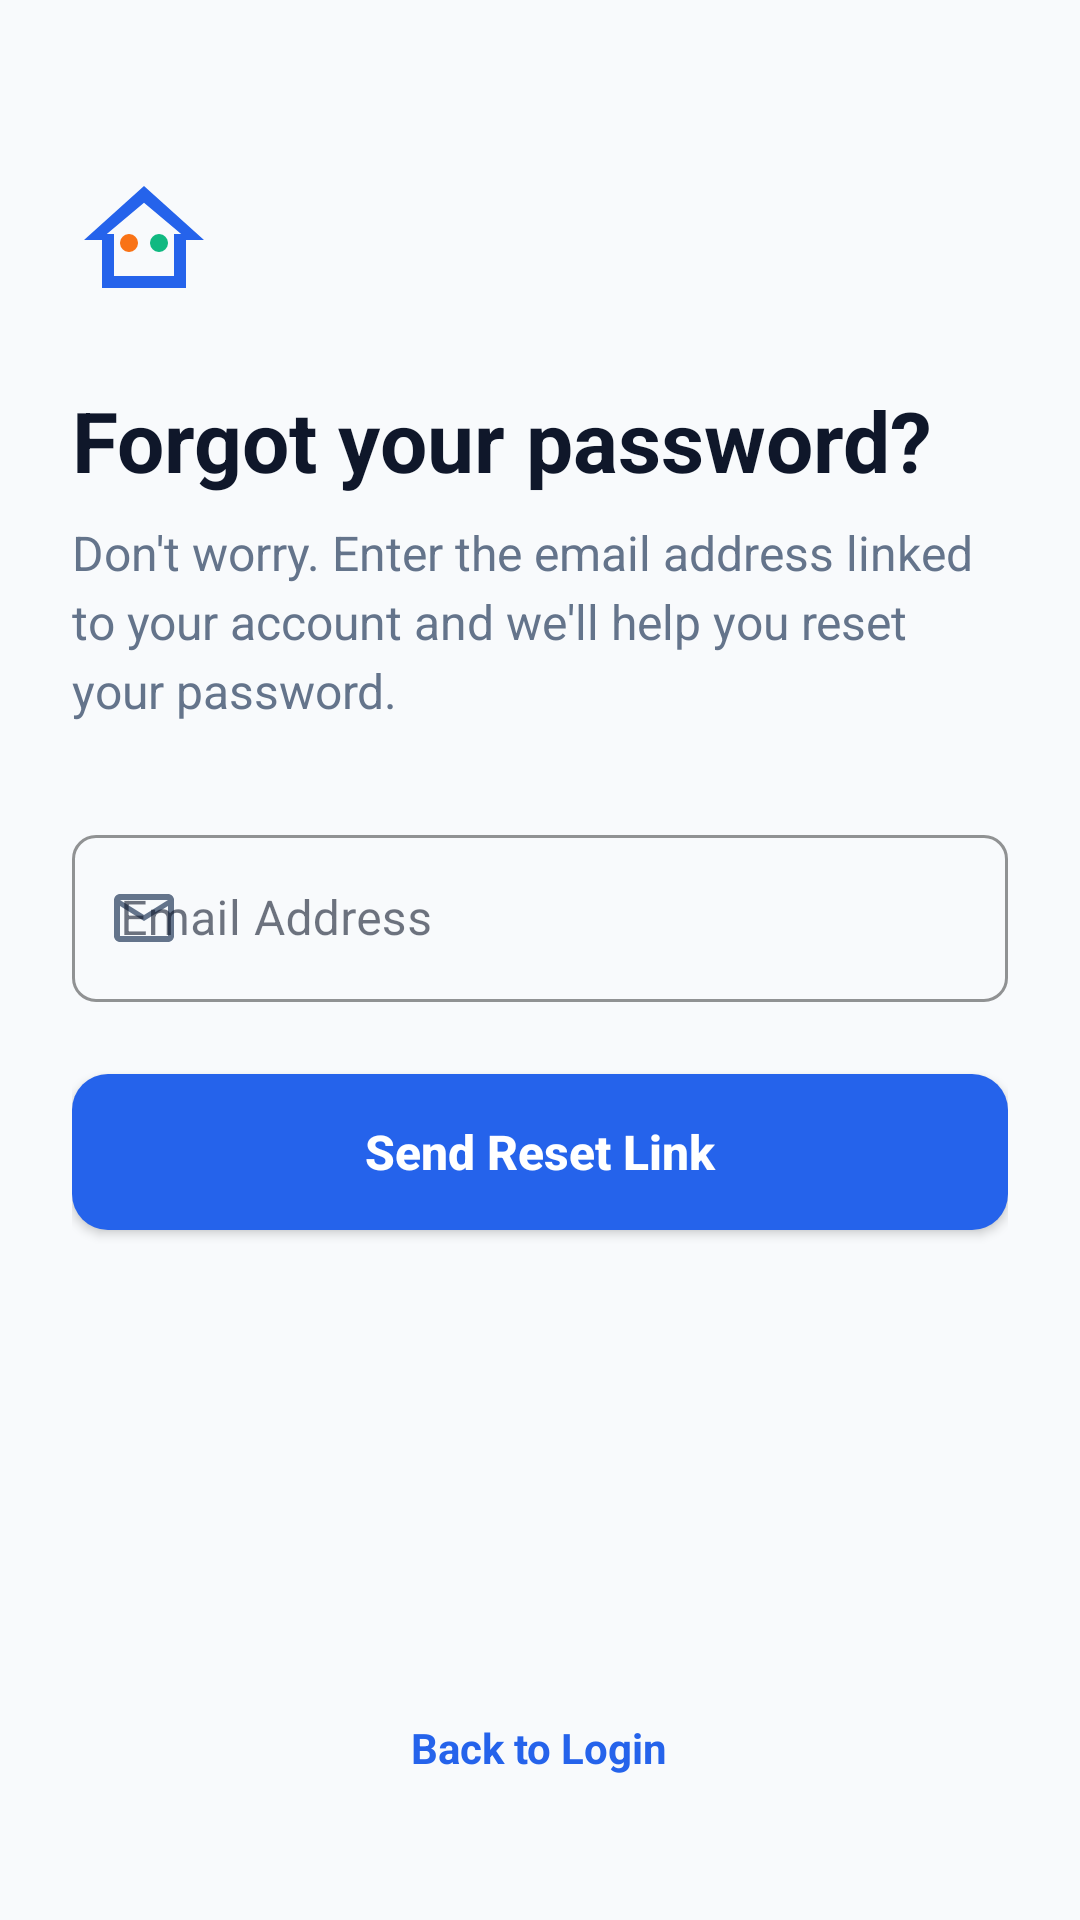

Produce the Android XML layout that renders to this screen, including the resource entries it uses.
<!-- AndroidManifest.xml: application theme Theme.RentMate -->
<!-- res/layout/activity_forgot_password.xml -->
<?xml version="1.0" encoding="utf-8"?>
<androidx.constraintlayout.widget.ConstraintLayout xmlns:android="http://schemas.android.com/apk/res/android"
    xmlns:app="http://schemas.android.com/apk/res-auto"
    xmlns:tools="http://schemas.android.com/tools"
    android:layout_width="match_parent"
    android:layout_height="match_parent"
    android:background="@color/background"
    tools:context=".activities.ForgotPasswordActivity">

    <ScrollView
        android:layout_width="match_parent"
        android:layout_height="match_parent"
        android:fillViewport="true">

        <LinearLayout
            android:layout_width="match_parent"
            android:layout_height="wrap_content"
            android:orientation="vertical"
            android:padding="24dp">

            <ImageView
                android:layout_width="48dp"
                android:layout_height="48dp"
                android:src="@drawable/ic_logo"
                android:contentDescription="@string/cd_logo"
                android:layout_marginTop="32dp" />

            <TextView
                android:layout_width="wrap_content"
                android:layout_height="wrap_content"
                android:text="@string/forgot_password_heading"
                android:textColor="@color/dark_navy"
                android:textSize="28sp"
                android:textStyle="bold"
                android:layout_marginTop="24dp" />

            <TextView
                android:layout_width="wrap_content"
                android:layout_height="wrap_content"
                android:text="@string/forgot_password_desc"
                android:textColor="@color/slate"
                android:textSize="16sp"
                android:layout_marginTop="8dp"
                android:layout_marginBottom="32dp"
                android:lineSpacingExtra="4dp" />

            <com.google.android.material.textfield.TextInputLayout
                android:id="@+id/tilEmail"
                style="@style/Widget.RentMate.TextInputLayout"
                android:layout_width="match_parent"
                android:layout_height="wrap_content"
                android:hint="@string/email_address"
                app:startIconDrawable="@drawable/ic_email"
                app:startIconTint="@color/slate">

                <com.google.android.material.textfield.TextInputEditText
                    android:id="@+id/etEmail"
                    android:layout_width="match_parent"
                    android:layout_height="wrap_content"
                    android:inputType="textEmailAddress" />
            </com.google.android.material.textfield.TextInputLayout>

            <com.google.android.material.button.MaterialButton
                android:id="@+id/btnResetPassword"
                android:layout_width="match_parent"
                android:layout_height="wrap_content"
                android:text="@string/send_reset_link"
                android:layout_marginTop="24dp" />

            <Space
                android:layout_width="match_parent"
                android:layout_height="0dp"
                android:layout_weight="1" />

            <TextView
                android:id="@+id/tvBackToLogin"
                android:layout_width="wrap_content"
                android:layout_height="wrap_content"
                android:text="@string/back_to_login"
                android:textColor="@color/primary"
                android:textSize="14sp"
                android:textStyle="bold"
                android:layout_gravity="center_horizontal"
                android:layout_marginTop="24dp"
                android:layout_marginBottom="16dp"
                android:padding="8dp" />

        </LinearLayout>
    </ScrollView>
</androidx.constraintlayout.widget.ConstraintLayout>
<!-- resources referenced by this layout -->
<resources>
  <color name="background">#F8FAFC</color>
  <color name="dark_navy">#0F172A</color>
  <color name="primary">#2563EB</color>
  <color name="slate">#64748B</color>
  <!-- drawable ic_email (drawable) -->
  <vector xmlns:android="http://schemas.android.com/apk/res/android"
      android:width="24dp"
      android:height="24dp"
      android:viewportWidth="24"
      android:viewportHeight="24"
      android:tint="?attr/colorControlNormal">
      <path
          android:fillColor="@android:color/white"
          android:pathData="M20,4H4C2.9,4 2.01,4.9 2.01,6L2,18c0,1.1 0.9,2 2,2h16c1.1,0 2,-0.9 2,-2V6C22,4.9 21.1,4 20,4zM20,18H4V8l8,5l8,-5V18zM12,11L4,6h16L12,11z"/>
  </vector>
  <!-- drawable ic_logo (drawable) -->
  <vector xmlns:android="http://schemas.android.com/apk/res/android"
      android:width="120dp"
      android:height="120dp"
      android:viewportWidth="24"
      android:viewportHeight="24">
      
      <path
          android:fillColor="#2563EB"
          android:pathData="M12,3 L2,12 h3 v8 h14 v-8 h3 L12,3 z M12,5.8 L18.2,11 h-1.2 v7 h-10 v-7 H5.8 L12,5.8 z"/>
      
      <path
          android:fillColor="#F97316"
          android:pathData="M9.5,14 a1.5,1.5 0 1,0 0,-3 a1.5,1.5 0 0,0 0,3 z"/>
      <path
          android:fillColor="#10B981"
          android:pathData="M14.5,14 a1.5,1.5 0 1,0 0,-3 a1.5,1.5 0 0,0 0,3 z"/>
  </vector>
  <string name="back_to_login">Back to Login</string>
  <string name="cd_logo">RentMate Logo</string>
  <string name="email_address">Email Address</string>
  <string name="forgot_password_desc">Don\'t worry. Enter the email address linked to your account and we\'ll help you reset your password.</string>
  <string name="forgot_password_heading">Forgot your password?</string>
  <string name="send_reset_link">Send Reset Link</string>
  <style name="Widget.RentMate.TextInputLayout" parent="Widget.MaterialComponents.TextInputLayout.OutlinedBox">
          <item name="boxCornerRadiusTopStart">@dimen/corner_radius_small</item>
          <item name="boxCornerRadiusTopEnd">@dimen/corner_radius_small</item>
          <item name="boxCornerRadiusBottomStart">@dimen/corner_radius_small</item>
          <item name="boxCornerRadiusBottomEnd">@dimen/corner_radius_small</item>
          <item name="boxStrokeColor">@color/primary</item>
          <item name="hintTextColor">@color/primary</item>
      </style>
  <style name="Theme.RentMate" parent="Base.Theme.RentMate" />
  <dimen name="corner_radius_small">8dp</dimen>
  <color name="primary_dark">#1D4ED8</color>
  <color name="white">#FFFFFF</color>
  <color name="emerald">#10B981</color>
  <color name="coral">#F43F5E</color>
  <style name="Widget.RentMate.CardView" parent="Widget.MaterialComponents.CardView">
          <item name="cardCornerRadius">@dimen/corner_radius_large</item>
          <item name="cardElevation">@dimen/card_elevation</item>
          <item name="cardBackgroundColor">@color/white</item>
          <item name="strokeWidth">0dp</item>
      </style>
  <style name="Widget.RentMate.Button" parent="Widget.MaterialComponents.Button">
          <item name="cornerRadius">@dimen/corner_radius_medium</item>
          <item name="android:paddingTop">14dp</item>
          <item name="android:paddingBottom">14dp</item>
          <item name="android:minHeight">@dimen/button_height</item>
          <item name="android:insetTop">0dp</item>
          <item name="android:insetBottom">0dp</item>
          <item name="android:textAppearance">@style/TextAppearance.RentMate.Button</item>
      </style>
  <dimen name="corner_radius_large">16dp</dimen>
  <dimen name="card_elevation">2dp</dimen>
  <dimen name="corner_radius_medium">12dp</dimen>
  <dimen name="button_height">52dp</dimen>
  <style name="TextAppearance.RentMate.Button" parent="TextAppearance.MaterialComponents.Button">
          <item name="android:textSize">16sp</item>
          <item name="android:textStyle">bold</item>
          <item name="android:textAllCaps">false</item>
          <item name="android:letterSpacing">0</item>
      </style>
</resources>
